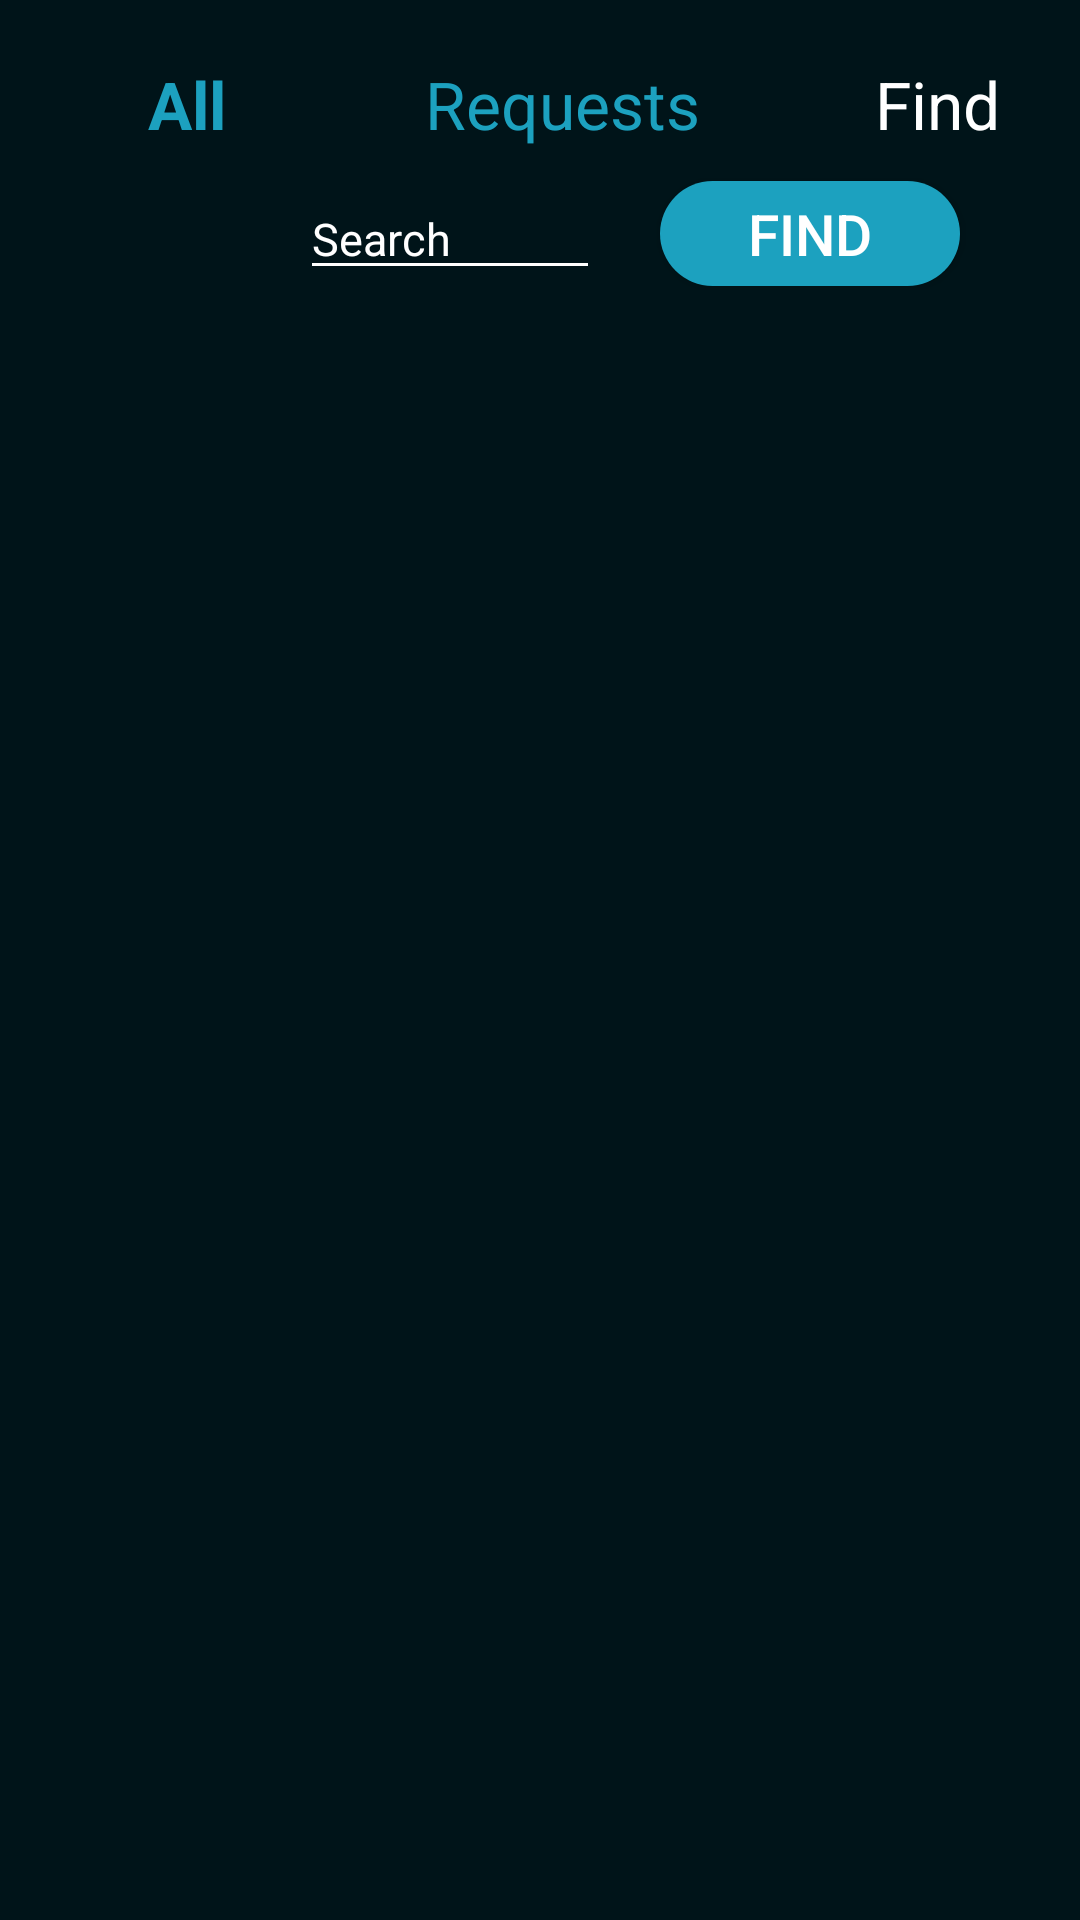

This screen was rendered from an Android layout file. Write that file and the resources it references.
<!-- AndroidManifest.xml: application theme Theme.IWALK -->
<!-- res/layout/fragment_find_friends.xml -->
<?xml version="1.0" encoding="utf-8"?>
<FrameLayout xmlns:android="http://schemas.android.com/apk/res/android"
    xmlns:tools="http://schemas.android.com/tools"
    android:layout_width="match_parent"
    android:layout_height="match_parent"
    xmlns:app="http://schemas.android.com/apk/res-auto"
    android:background="#001419"
    android:id="@+id/find_friends_fragment"
    tools:context=".RequestsFriendsFragment">

    <androidx.constraintlayout.widget.ConstraintLayout
        android:layout_width="match_parent"
        android:layout_height="match_parent"
        android:orientation="vertical">

        <LinearLayout
            android:id="@+id/linearLayoutFindFriends"
            android:layout_width="match_parent"
            android:layout_height="wrap_content"
            app:layout_constraintStart_toStartOf="parent"
            app:layout_constraintTop_toTopOf="parent"
            app:layout_constraintEnd_toEndOf="parent">

            <TextView
                android:id="@+id/all_friends_tab_find"
                android:layout_width="125dp"
                android:layout_height="wrap_content"
                android:text="All"
                android:gravity="center"
                android:layout_marginTop="20dp"
                android:textSize="22sp"
                android:textColor="#1CA1BF"
                android:textStyle="bold"
                app:layout_constraintTop_toTopOf="parent"
                app:layout_constraintStart_toStartOf="parent">
            </TextView>

            <TextView
                android:id="@+id/request_friends_tab_find"
                android:layout_width="125dp"
                android:layout_height="wrap_content"
                android:gravity="center"
                android:layout_marginTop="20dp"
                android:text="Requests"
                android:textSize="22sp"
                android:textColor="#1CA1BF"
                app:layout_constraintTop_toTopOf="parent"
                app:layout_constraintStart_toEndOf="@+id/all_friends_tab"/>

            <TextView
                android:id="@+id/find_friends_tab_find"
                android:layout_width="125dp"
                android:layout_height="wrap_content"
                android:gravity="center"
                android:layout_marginTop="20dp"
                android:text="Find"
                android:textSize="22sp"
                android:textColor="#FFFFFF"
                app:layout_constraintTop_toTopOf="parent"
                app:layout_constraintStart_toEndOf="@+id/request_friends_tab"/>

        </LinearLayout>

        <LinearLayout
            android:id="@+id/linearLayoutSearch"
            android:layout_width="match_parent"
            android:layout_height="wrap_content"
            android:layout_marginTop="10dp"
            app:layout_constraintEnd_toEndOf="parent"
            app:layout_constraintStart_toStartOf="parent"
            app:layout_constraintTop_toBottomOf="@+id/linearLayoutFindFriends" >

            <EditText
                android:id="@+id/find_friend_input"
                android:layout_width="100dp"
                android:layout_height="wrap_content"
                android:backgroundTint="#FFFFFF"
                android:ems="10"
                android:hint="Search"
                android:layout_marginStart="100dp"
                android:maxLines="2"
                android:minLines="1"
                android:scrollbars="vertical"
                android:textColor="#FFFFFF"
                android:textColorHint="#FFFFFF"
                android:textSize="15sp" />

            <Button
                android:id="@+id/find_friend_button"
                android:layout_width="100dp"
                android:layout_marginStart="20dp"
                android:layout_height="35dp"
                android:background="@drawable/btn_bg"
                android:text="Find"
                android:textColor="#FFFFFF"
                android:textSize="19sp" />
        </LinearLayout>

        <LinearLayout
            android:id="@+id/linear_layout_replace"
            android:layout_width="match_parent"
            android:layout_height="wrap_content"
            android:layout_marginTop="10dp"
            app:layout_constraintStart_toStartOf="parent"
            app:layout_constraintEnd_toEndOf="parent"
            app:layout_constraintTop_toBottomOf="@+id/linearLayoutSearch"
            android:orientation="vertical" />

    </androidx.constraintlayout.widget.ConstraintLayout>

</FrameLayout>
<!-- resources referenced by this layout -->
<resources>
  <!-- drawable btn_bg (drawable) -->
  <?xml version="1.0" encoding="utf-8"?>
  <shape android:shape="rectangle" xmlns:android="http://schemas.android.com/apk/res/android">
      <solid  android:color="#1CA1BF"/>
      <corners android:radius="20dp"/>
  </shape>
  <style name="Theme.IWALK" parent="Theme.AppCompat.Light.NoActionBar">
          
          <item name="colorPrimary">@color/purple_500</item>
          <item name="colorPrimaryVariant">@color/purple_700</item>
          <item name="colorOnPrimary">@color/white</item>
          
          <item name="colorSecondary">@color/teal_200</item>
          <item name="colorSecondaryVariant">@color/teal_700</item>
          <item name="colorOnSecondary">@color/black</item>
          
          <item name="android:statusBarColor" tools:targetApi="l">?attr/colorPrimaryVariant</item>
          
      </style>
  <!-- not gathered from this repository: default colours our renderer supplied (Android Studio template values) -->
  <color name="purple_500">#FF6200EE</color>
  <color name="purple_700">#FF3700B3</color>
  <color name="teal_200">#FF03DAC5</color>
  <color name="teal_700">#FF018786</color>
  <color name="black">#FF000000</color>
  <color name="white">#FFFFFFFF</color>
</resources>
